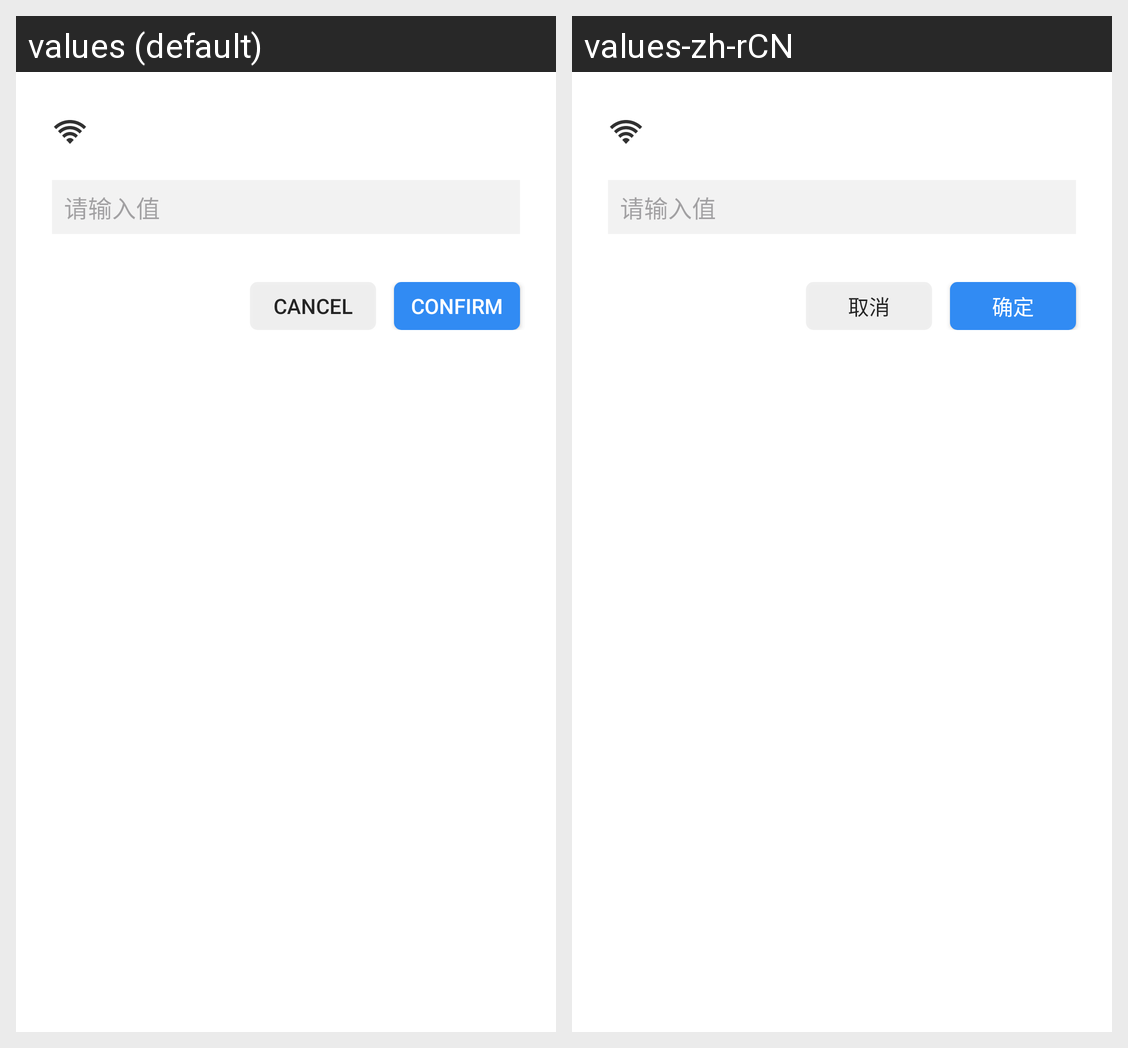

Strings drawn on this Android screen and how each of the app's shown locales translates them:
Android screen res/layout/dialog_wifi_connect.xml rendered under 2 locales, left to right: values (default), values-zh-rCN. Device: Nexus 5 (rendered at 1080×1920; each locale shown at half size, 540×960, under a caption strip naming it); theme Theme.Android_demo_public.
Strings drawn on this screen, with the default value and each locale's value (text and hints the layout hard-codes, and strings that could not be matched under every locale, appear in the picture but are not listed):

fde_input_hint
  values: 请输入值
  values-zh-rCN: 请输入值  [not translated; the default value is used]

fde_btn_cancel
  values: Cancel
  values-zh-rCN: 取消

fde_btn_confirm
  values: Confirm
  values-zh-rCN: 确定
